Photos from the image-classification dataset "dataset" in the GitHub repository XuanMjnh/TTCS. Its 8 classes are: apricot healthy, cherry healthy, cherry leaf scorch, cherry shot hole, tomato fusarium wilt, walnut blotch, walnut healthy, walnut leaf gall mite.

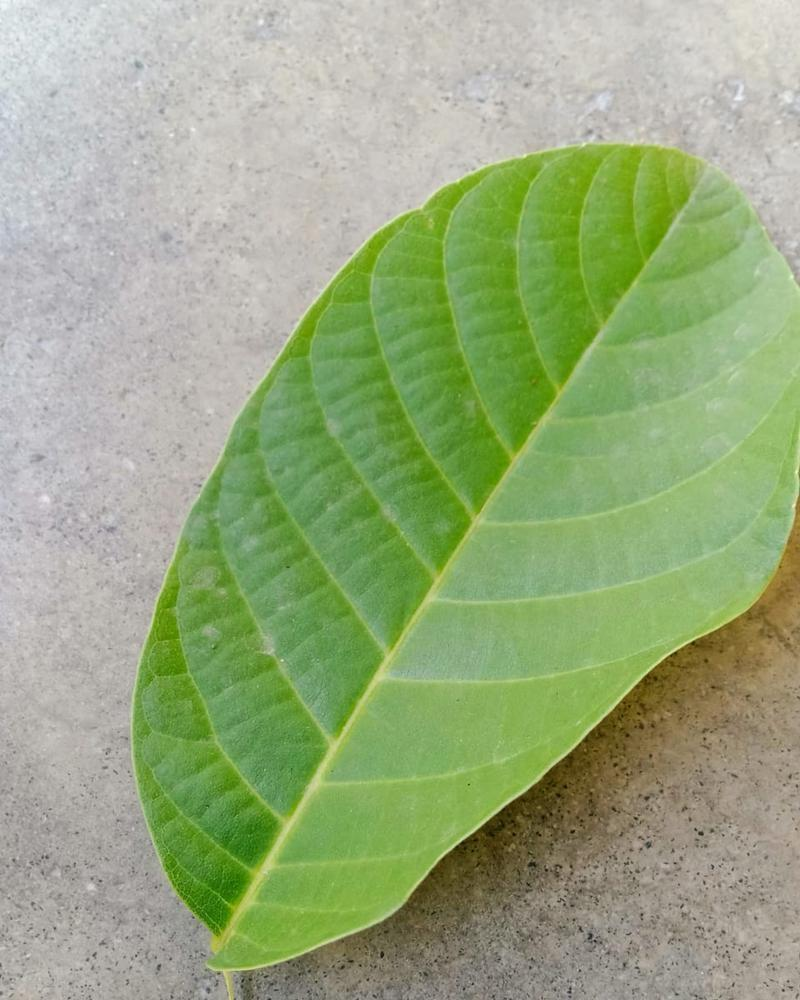
Label: walnut healthy

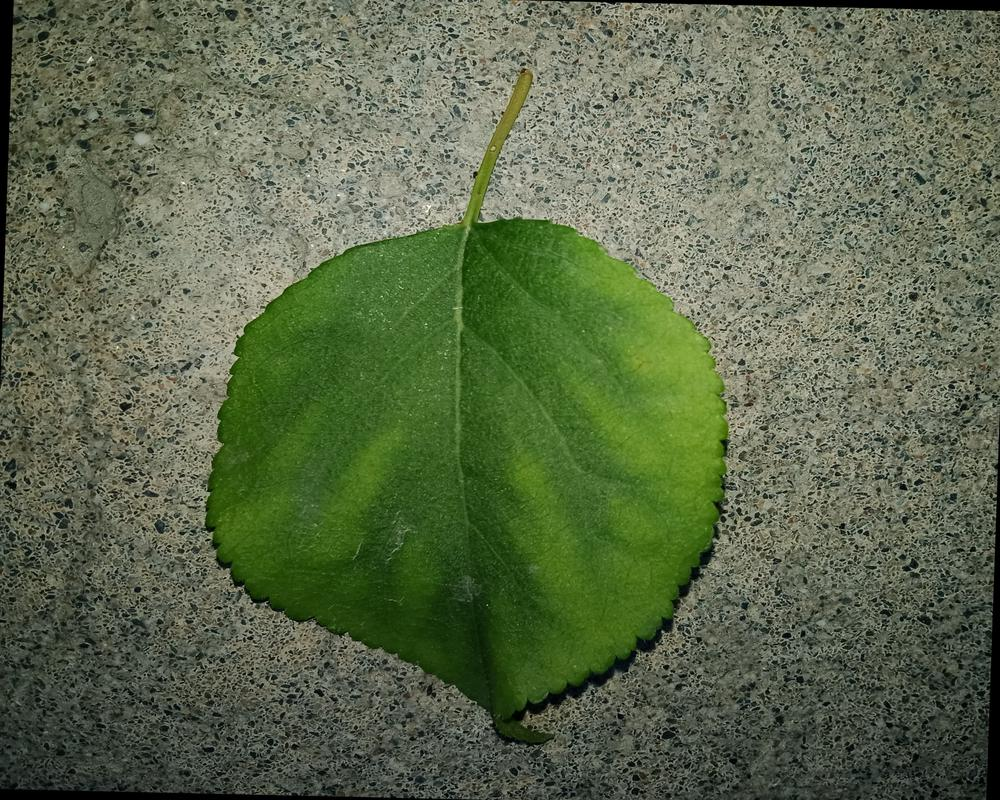
Label: apricot healthy

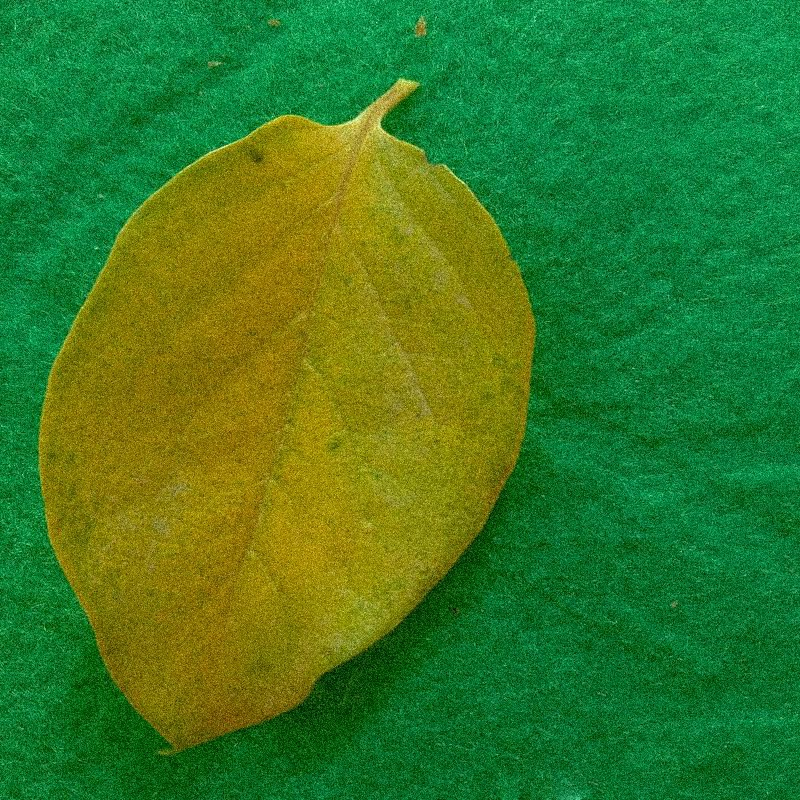
Label: tomato fusarium wilt

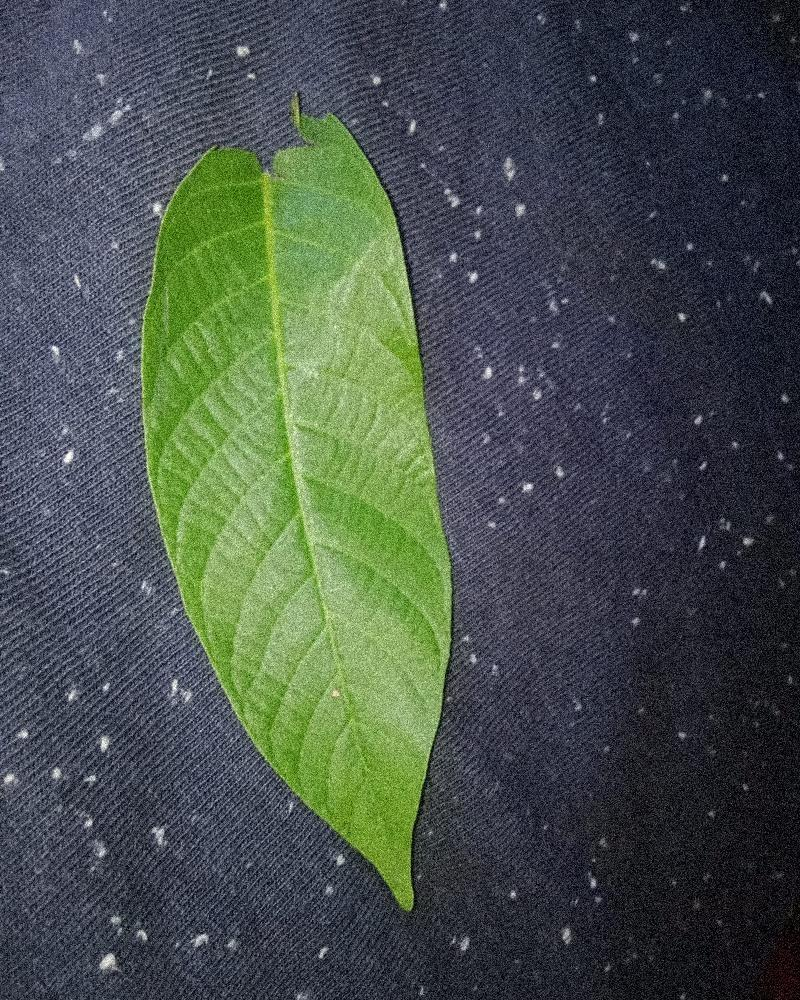
Label: walnut healthy

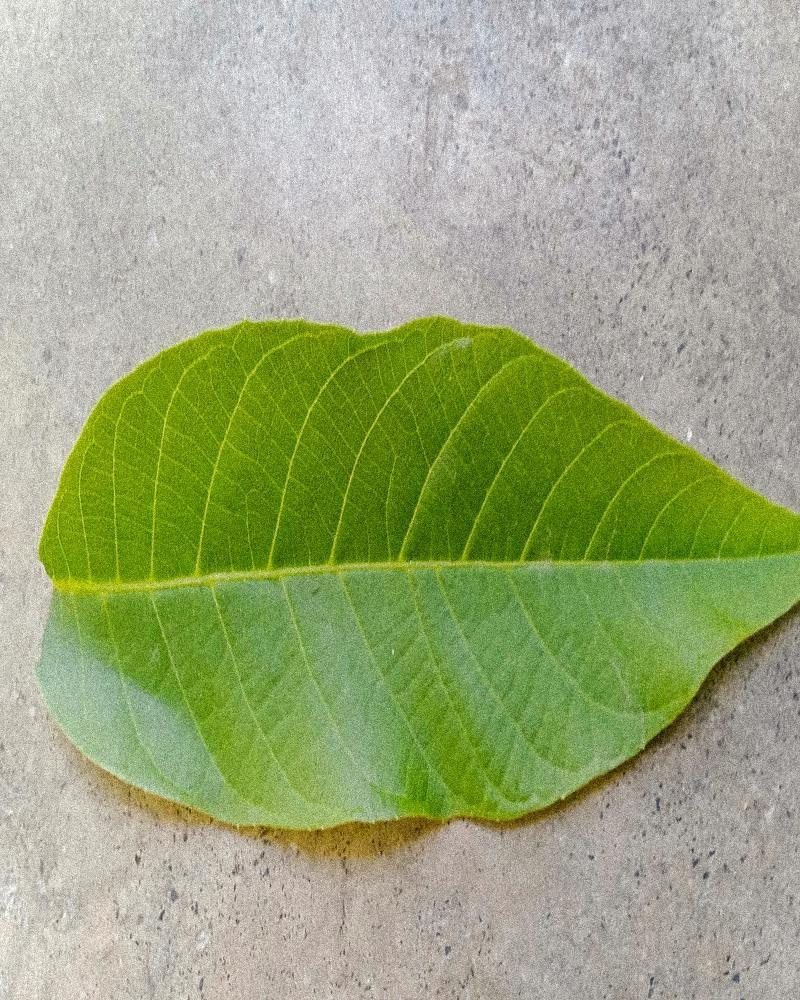
Label: walnut healthy

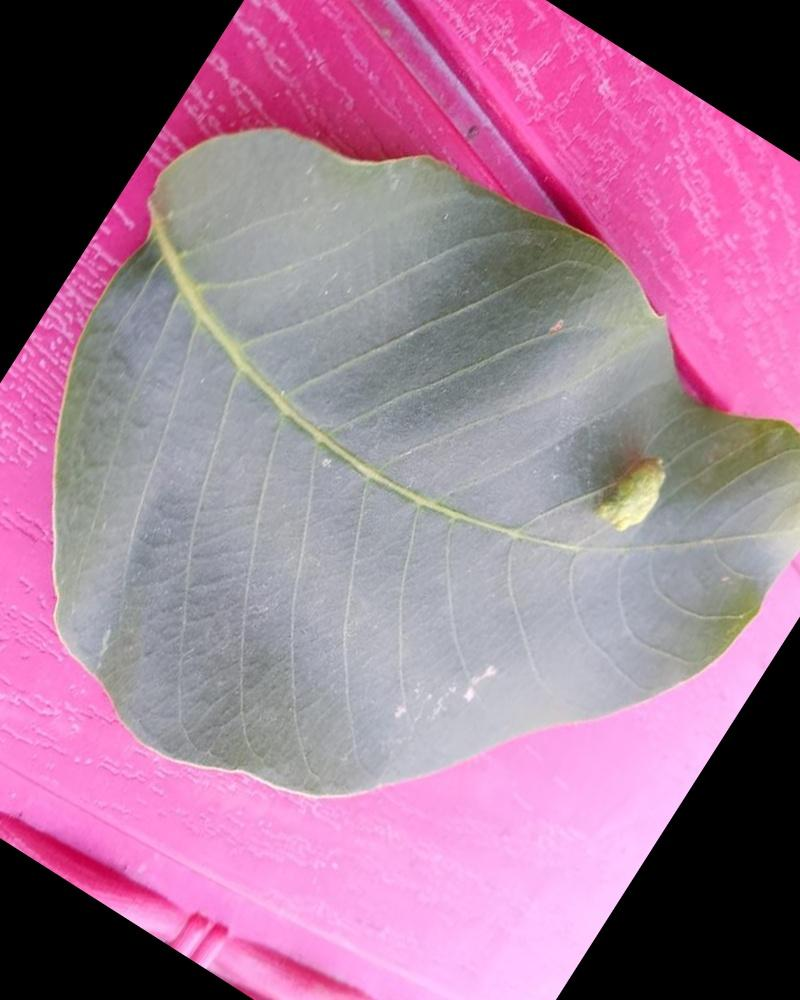
Label: walnut leaf gall mite
